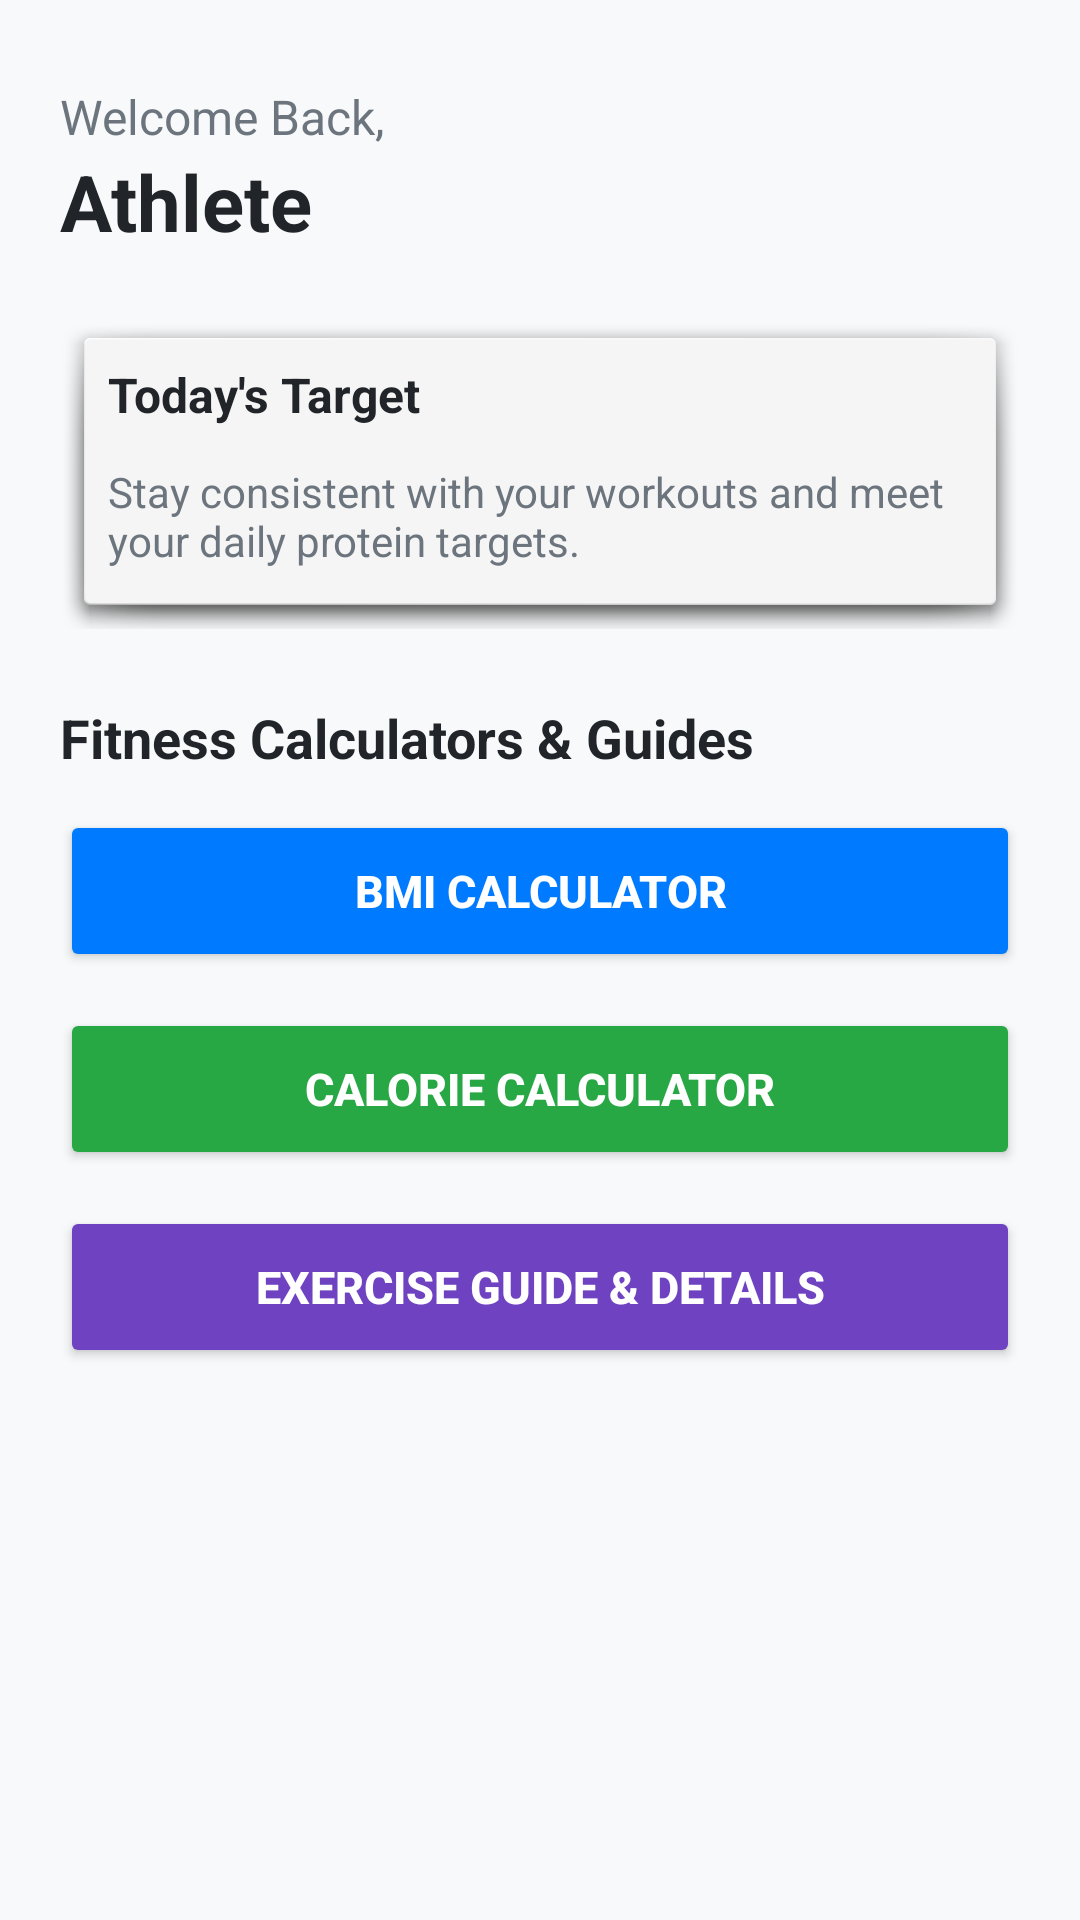

Produce the Android XML layout that renders to this screen, including the resource entries it uses.
<!-- AndroidManifest.xml: application theme Theme.Fitness_app -->
<!-- res/layout/fragment_home.xml -->
<?xml version="1.0" encoding="utf-8"?>
<ScrollView xmlns:android="http://schemas.android.com/apk/res/android"
    android:layout_width="match_parent"
    android:layout_height="match_parent"
    android:background="#F8F9FA"
    android:fillViewport="true">

    <LinearLayout
        android:layout_width="match_parent"
        android:layout_height="wrap_content"
        android:orientation="vertical"
        android:padding="20dp">

        
        <TextView
            android:layout_width="wrap_content"
            android:layout_height="wrap_content"
            android:layout_marginTop="8dp"
            android:text="Welcome Back,"
            android:textColor="#6C757D"
            android:textSize="16sp" />

        <TextView
            android:id="@+id/tvHomeUserName"
            android:layout_width="wrap_content"
            android:layout_height="wrap_content"
            android:layout_marginBottom="20dp"
            android:text="Athlete"
            android:textColor="#212529"
            android:textSize="26sp"
            android:textStyle="bold" />

        
        <LinearLayout
            android:layout_width="match_parent"
            android:layout_height="wrap_content"
            android:layout_marginBottom="24dp"
            android:background="@android:drawable/dialog_holo_light_frame"
            android:orientation="vertical"
            android:padding="16dp">

            <TextView
                android:layout_width="wrap_content"
                android:layout_height="wrap_content"
                android:layout_marginBottom="12dp"
                android:text="Today's Target"
                android:textColor="#212529"
                android:textSize="16sp"
                android:textStyle="bold" />

            <TextView
                android:layout_width="wrap_content"
                android:layout_height="wrap_content"
                android:layout_marginBottom="4dp"
                android:text="Stay consistent with your workouts and meet your daily protein targets."
                android:textColor="#6C757D"
                android:textSize="14sp" />
        </LinearLayout>

        
        <TextView
            android:layout_width="wrap_content"
            android:layout_height="wrap_content"
            android:layout_marginBottom="12dp"
            android:text="Fitness Calculators &amp; Guides"
            android:textColor="#212529"
            android:textSize="18sp"
            android:textStyle="bold" />

        
        <Button
            android:id="@+id/btnOpenBmiCalculator"
            android:layout_width="match_parent"
            android:layout_height="54dp"
            android:layout_marginBottom="12dp"
            android:backgroundTint="#007BFF"
            android:text="BMI Calculator"
            android:textColor="#FFFFFF"
            android:textSize="15sp"
            android:textStyle="bold" />

        
        <Button
            android:id="@+id/btnOpenCalorieCalculator"
            android:layout_width="match_parent"
            android:layout_height="54dp"
            android:layout_marginBottom="12dp"
            android:backgroundTint="#28A745"
            android:text="Calorie Calculator"
            android:textColor="#FFFFFF"
            android:textSize="15sp"
            android:textStyle="bold" />

        
        <Button
            android:id="@+id/btnOpenExerciseDetail"
            android:layout_width="match_parent"
            android:layout_height="54dp"
            android:backgroundTint="#6F42C1"
            android:text="Exercise Guide &amp; Details"
            android:textColor="#FFFFFF"
            android:textSize="15sp"
            android:textStyle="bold" />

    </LinearLayout>
</ScrollView>
<!-- resources referenced by this layout -->
<resources>
  <style name="Theme.Fitness_app" parent="Base.Theme.Fitness_app" />
  <style name="Base.Theme.Fitness_app" parent="Theme.Material3.DayNight.NoActionBar">
          
          
      </style>
</resources>
